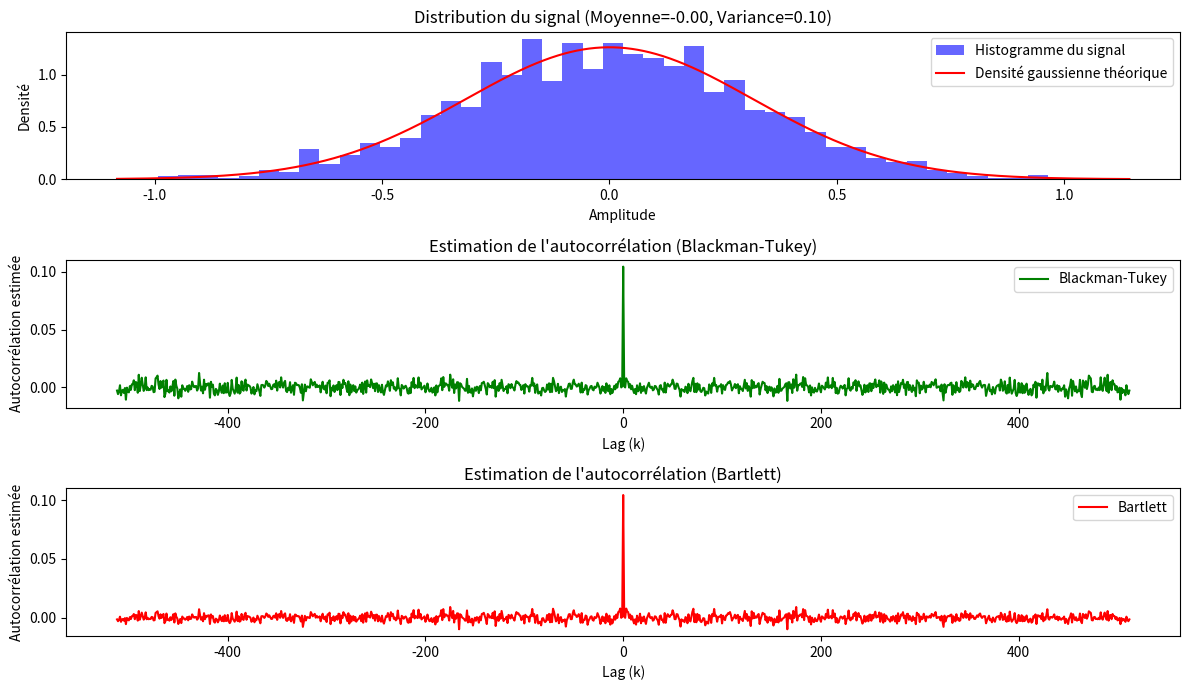

This figure's Python source:
import numpy as np
import matplotlib.pyplot as plt
from scipy.stats import norm  # Pour superposer une densité normale

def estimateur_1k(x, k, N, i):
    x_segment = x[i:i+N] 
    return 1 / (N - abs(k)) * sum([x_segment[n + abs(k)] * x_segment[n] for n in range(N - abs(k))])

def estimateur_2k(x, k, N, i):
    x_segment = x[i:i+N] 
    return 1 / N * sum([x_segment[n + abs(k)] * x_segment[n] for n in range(N - abs(k))])

def gamma_hat(n, x, N, M, i):
    if n == 1:
        return [estimateur_1k(x, k, N, i) for k in range(-M, M + 1)]
    else:
        return [estimateur_2k(x, k, N, i) for k in range(-M, M + 1)]

# Paramètres
N = 1024
M = 512
i = 0
variance = 0.1

# Génération du signal gaussien
signal = np.sqrt(variance) * np.random.randn(N + i + M)

# Estimation de l'autocorrélation
gamma_bt = gamma_hat(1, signal, N, M, i)  
gamma_bartlett = gamma_hat(2, signal, N, M, i) 
k_range = np.arange(-M, M + 1)

# Moments du signal
mean_signal = np.mean(signal)
variance_signal = np.var(signal)

# Tracé des résultats
plt.figure(figsize=(12, 7))

# 1. Histogramme du signal et densité gaussienne théorique
plt.subplot(3, 1, 1)
plt.hist(signal, bins=50, density=True, alpha=0.6, color="blue", label="Histogramme du signal")
x = np.linspace(min(signal), max(signal), 1000)
plt.plot(x, norm.pdf(x, loc=0, scale=np.sqrt(variance)), color="red", label="Densité gaussienne théorique")
plt.title(f"Distribution du signal (Moyenne={mean_signal:.2f}, Variance={variance_signal:.2f})")
plt.xlabel("Amplitude")
plt.ylabel("Densité")
plt.legend()

# 2. Estimation par Blackman-Tukey
plt.subplot(3, 1, 2)
plt.plot(k_range, gamma_bt, label="Blackman-Tukey", color="green")
plt.title("Estimation de l'autocorrélation (Blackman-Tukey)")
plt.xlabel("Lag (k)")
plt.ylabel("Autocorrélation estimée")
plt.legend()

# 3. Estimation par Bartlett
plt.subplot(3, 1, 3)
plt.plot(k_range, gamma_bartlett, label="Bartlett", color="red")
plt.title("Estimation de l'autocorrélation (Bartlett)")
plt.xlabel("Lag (k)")
plt.ylabel("Autocorrélation estimée")
plt.legend()

plt.tight_layout()
plt.show()